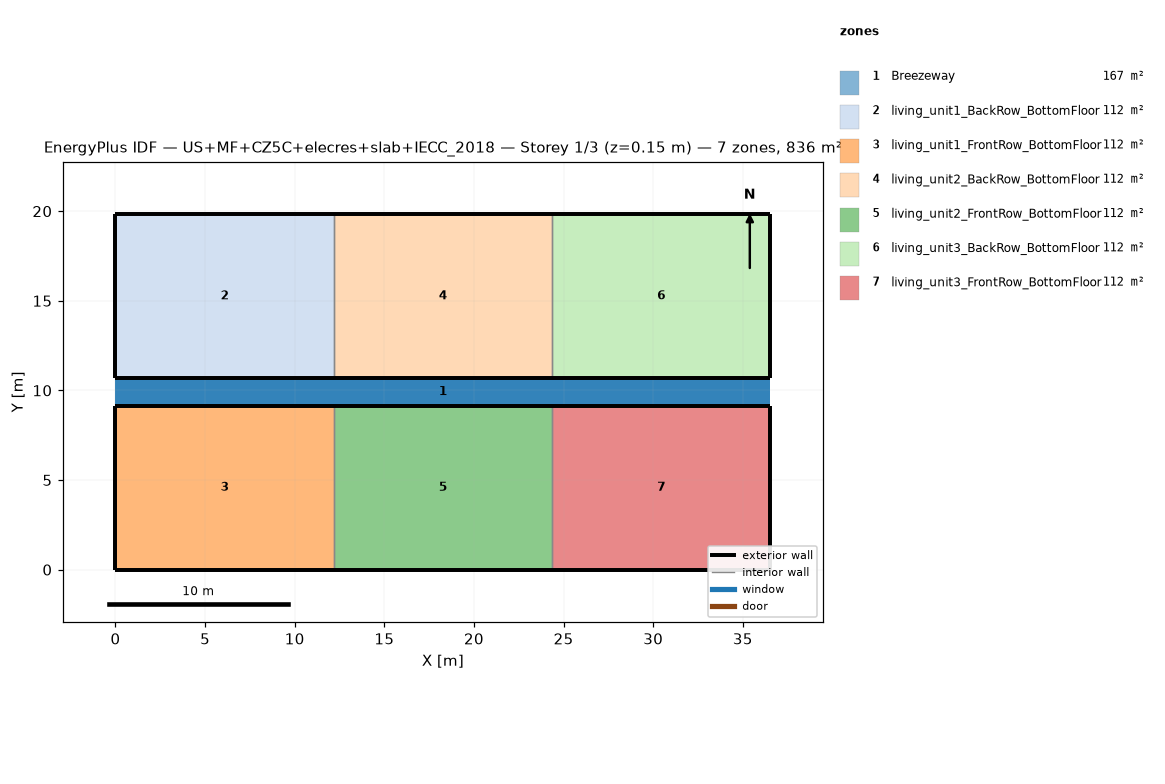
=== STOREY PLAN SPEC (per zone: floor XY polygon, exterior-wall plan segments, windows/doors) ===
zone 1: Breezeway  (167.0 m²)
  floor: (36.54, 9.16) (0.00, 9.16) (0.00, 10.68) (36.54, 10.68)
  floor: (36.54, 9.16) (0.00, 9.16) (0.00, 10.68) (36.54, 10.68)
  floor: (36.54, 9.16) (0.00, 9.16) (0.00, 10.68) (36.54, 10.68)
zone 2: living_unit1_BackRow_BottomFloor  (111.5 m²)
  floor: (12.18, 10.68) (0.00, 10.68) (0.00, 19.84) (12.18, 19.84)
  exterior wall: (0.00, 10.68) – (12.18, 10.68)  [12.2 m]
  exterior wall: (12.18, 19.84) – (0.00, 19.84)  [12.2 m]
  exterior wall: (0.00, 19.84) – (0.00, 10.68)  [9.2 m]
  interior walls: 1
zone 3: living_unit1_FrontRow_BottomFloor  (111.5 m²)
  floor: (12.18, 0.00) (0.00, 0.00) (0.00, 9.16) (12.18, 9.16)
  exterior wall: (0.00, 0.00) – (12.18, 0.00)  [12.2 m]
  exterior wall: (12.18, 9.16) – (0.00, 9.16)  [12.2 m]
  exterior wall: (0.00, 9.16) – (0.00, 0.00)  [9.2 m]
  interior walls: 1
zone 4: living_unit2_BackRow_BottomFloor  (111.5 m²)
  floor: (24.36, 10.68) (12.18, 10.68) (12.18, 19.84) (24.36, 19.84)
  exterior wall: (12.18, 10.68) – (24.36, 10.68)  [12.2 m]
  exterior wall: (24.36, 19.84) – (12.18, 19.84)  [12.2 m]
  interior walls: 2
zone 5: living_unit2_FrontRow_BottomFloor  (111.5 m²)
  floor: (24.36, 0.00) (12.18, 0.00) (12.18, 9.16) (24.36, 9.16)
  exterior wall: (12.18, 0.00) – (24.36, 0.00)  [12.2 m]
  exterior wall: (24.36, 9.16) – (12.18, 9.16)  [12.2 m]
  interior walls: 2
zone 6: living_unit3_BackRow_BottomFloor  (111.5 m²)
  floor: (36.54, 10.68) (24.36, 10.68) (24.36, 19.84) (36.54, 19.84)
  exterior wall: (24.36, 10.68) – (36.54, 10.68)  [12.2 m]
  exterior wall: (36.54, 10.68) – (36.54, 19.84)  [9.2 m]
  exterior wall: (36.54, 19.84) – (24.36, 19.84)  [12.2 m]
  interior walls: 1
zone 7: living_unit3_FrontRow_BottomFloor  (111.5 m²)
  floor: (36.54, 0.00) (24.36, 0.00) (24.36, 9.16) (36.54, 9.16)
  exterior wall: (24.36, 0.00) – (36.54, 0.00)  [12.2 m]
  exterior wall: (36.54, 0.00) – (36.54, 9.16)  [9.2 m]
  exterior wall: (36.54, 9.16) – (24.36, 9.16)  [12.2 m]
  interior walls: 1

=== DERIVED (storey summary) ===
Building: US+MF+CZ5C+elecres+slab+IECC_2018
Storey: 1 of 3  (floor level z = 0.15 m)
Storey gross floor area: 836.2 m²
Zones on this storey: 7
  - Breezeway: floor 167.0 m²
  - living_unit1_BackRow_BottomFloor: floor 111.5 m²; exterior wall 33.5 m (86.9 m²); WWR 0.0%
  - living_unit1_FrontRow_BottomFloor: floor 111.5 m²; exterior wall 33.5 m (86.9 m²); WWR 0.0%
  - living_unit2_BackRow_BottomFloor: floor 111.5 m²; exterior wall 24.4 m (63.1 m²); WWR 0.0%
  - living_unit2_FrontRow_BottomFloor: floor 111.5 m²; exterior wall 24.4 m (63.1 m²); WWR 0.0%
  - living_unit3_BackRow_BottomFloor: floor 111.5 m²; exterior wall 33.5 m (86.9 m²); WWR 0.0%
  - living_unit3_FrontRow_BottomFloor: floor 111.5 m²; exterior wall 33.5 m (86.9 m²); WWR 0.0%
Zone adjacency (shared interzone walls):
  - living_unit1_BackRow_BottomFloor ↔ living_unit2_BackRow_BottomFloor
  - living_unit1_FrontRow_BottomFloor ↔ living_unit2_FrontRow_BottomFloor
  - living_unit2_BackRow_BottomFloor ↔ living_unit3_BackRow_BottomFloor
  - living_unit2_FrontRow_BottomFloor ↔ living_unit3_FrontRow_BottomFloor